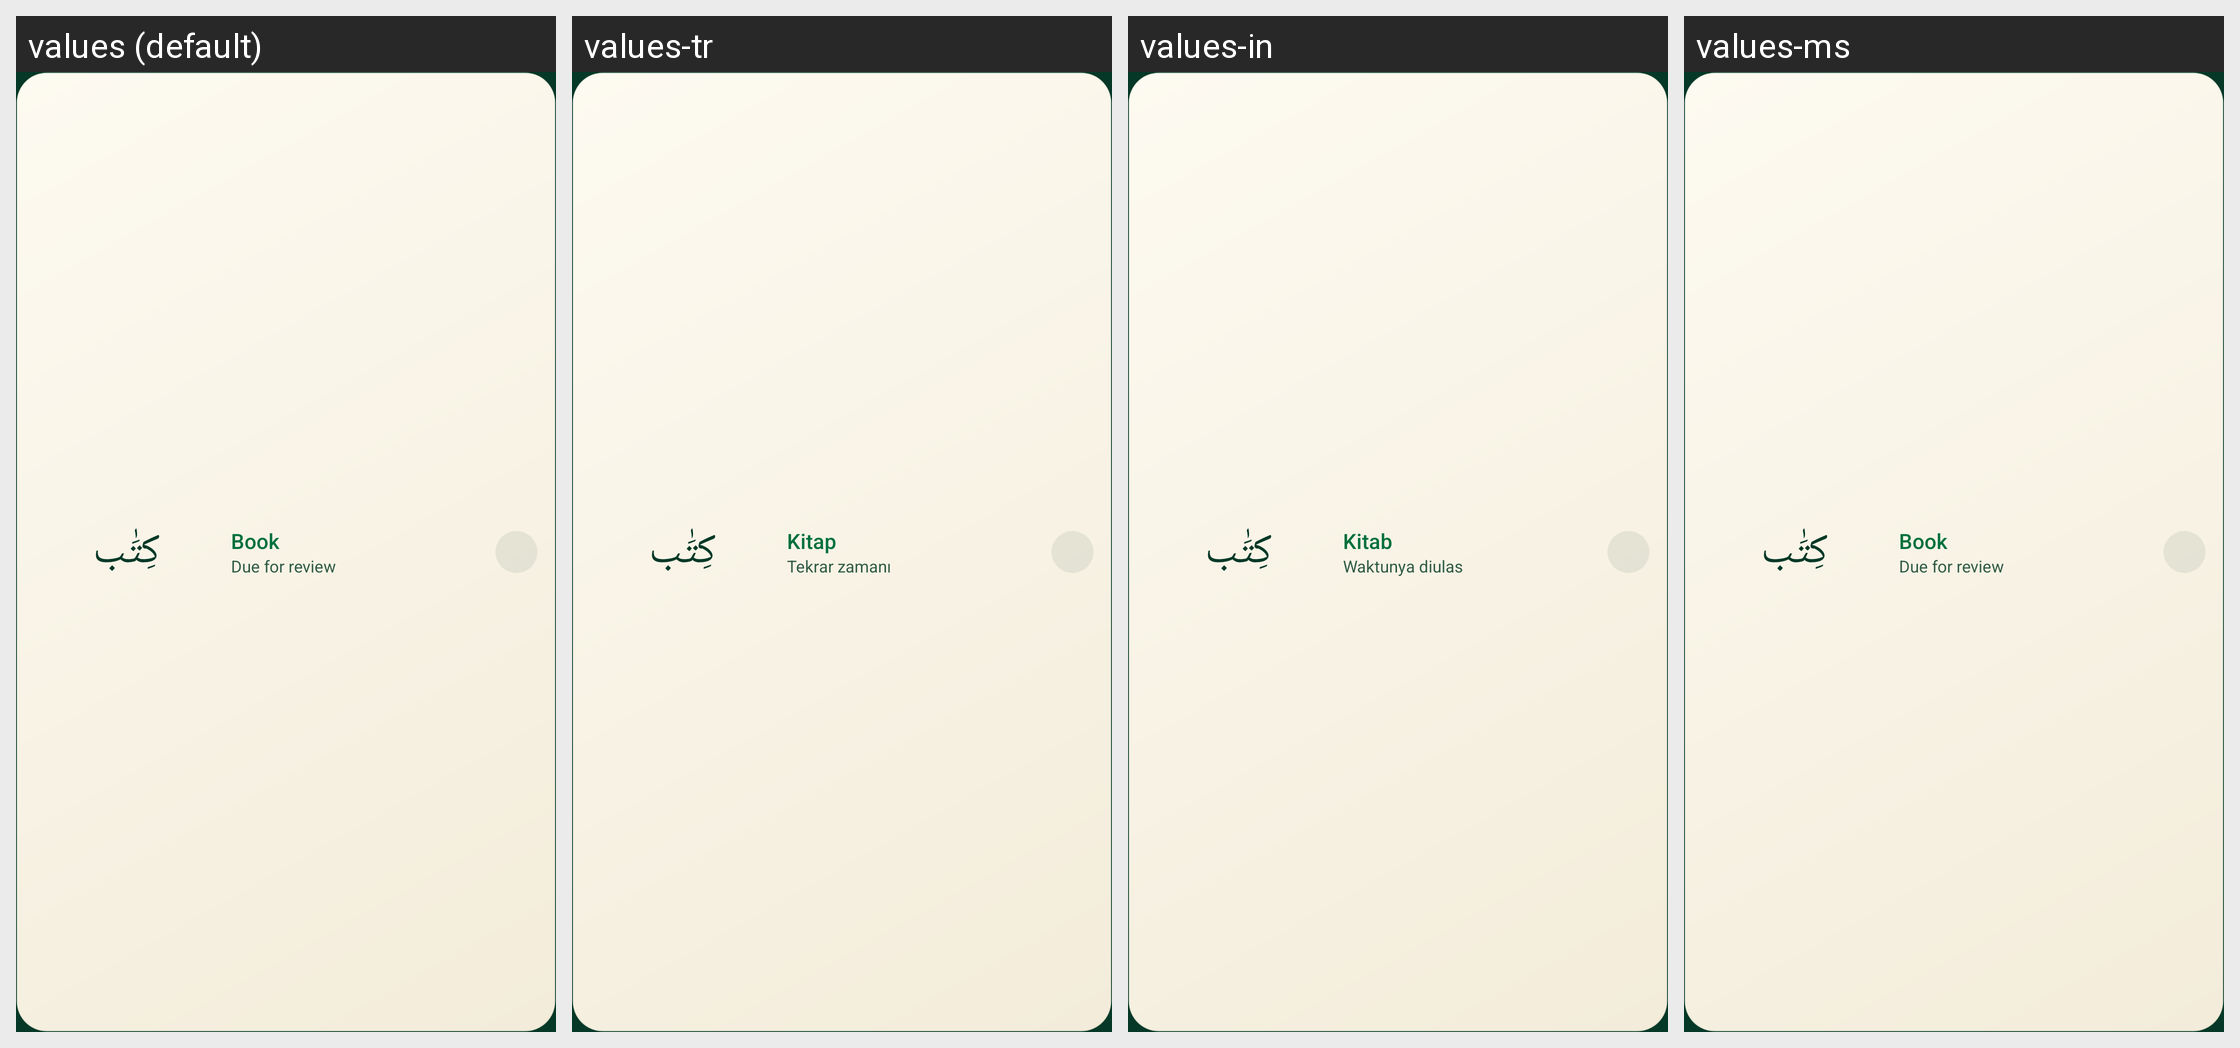

Here is an Android app screen in its default locale and in the app's own translations. Write out the translated-string differences for the strings that appear on this screen.
Android screen res/layout/widget_word_compact.xml rendered under 4 locales, left to right: values (default), values-tr, values-in, values-ms. Device: Nexus 5 (rendered at 1080×1920; each locale shown at half size, 540×960, under a caption strip naming it); theme Theme.QuranicWords.
Other locales in the repository, not shown: values-bn, values-de, values-fa, values-fr, values-ha, values-hi, values-id, values-ru, values-sq, values-sw, values-ur, values-zh.
Strings drawn on this screen, with the default value and each locale's value (text and hints the layout hard-codes, and strings that could not be matched under every locale, appear in the picture but are not listed):

widget_preview_meaning
  values: Book
  values-tr: Kitap
  values-in: Kitab
  values-ms: Book  [not translated; the default value is used]

widget_status_due
  values: Due for review
  values-tr: Tekrar zamanı
  values-in: Waktunya diulas
  values-ms: Due for review  [not translated; the default value is used]
